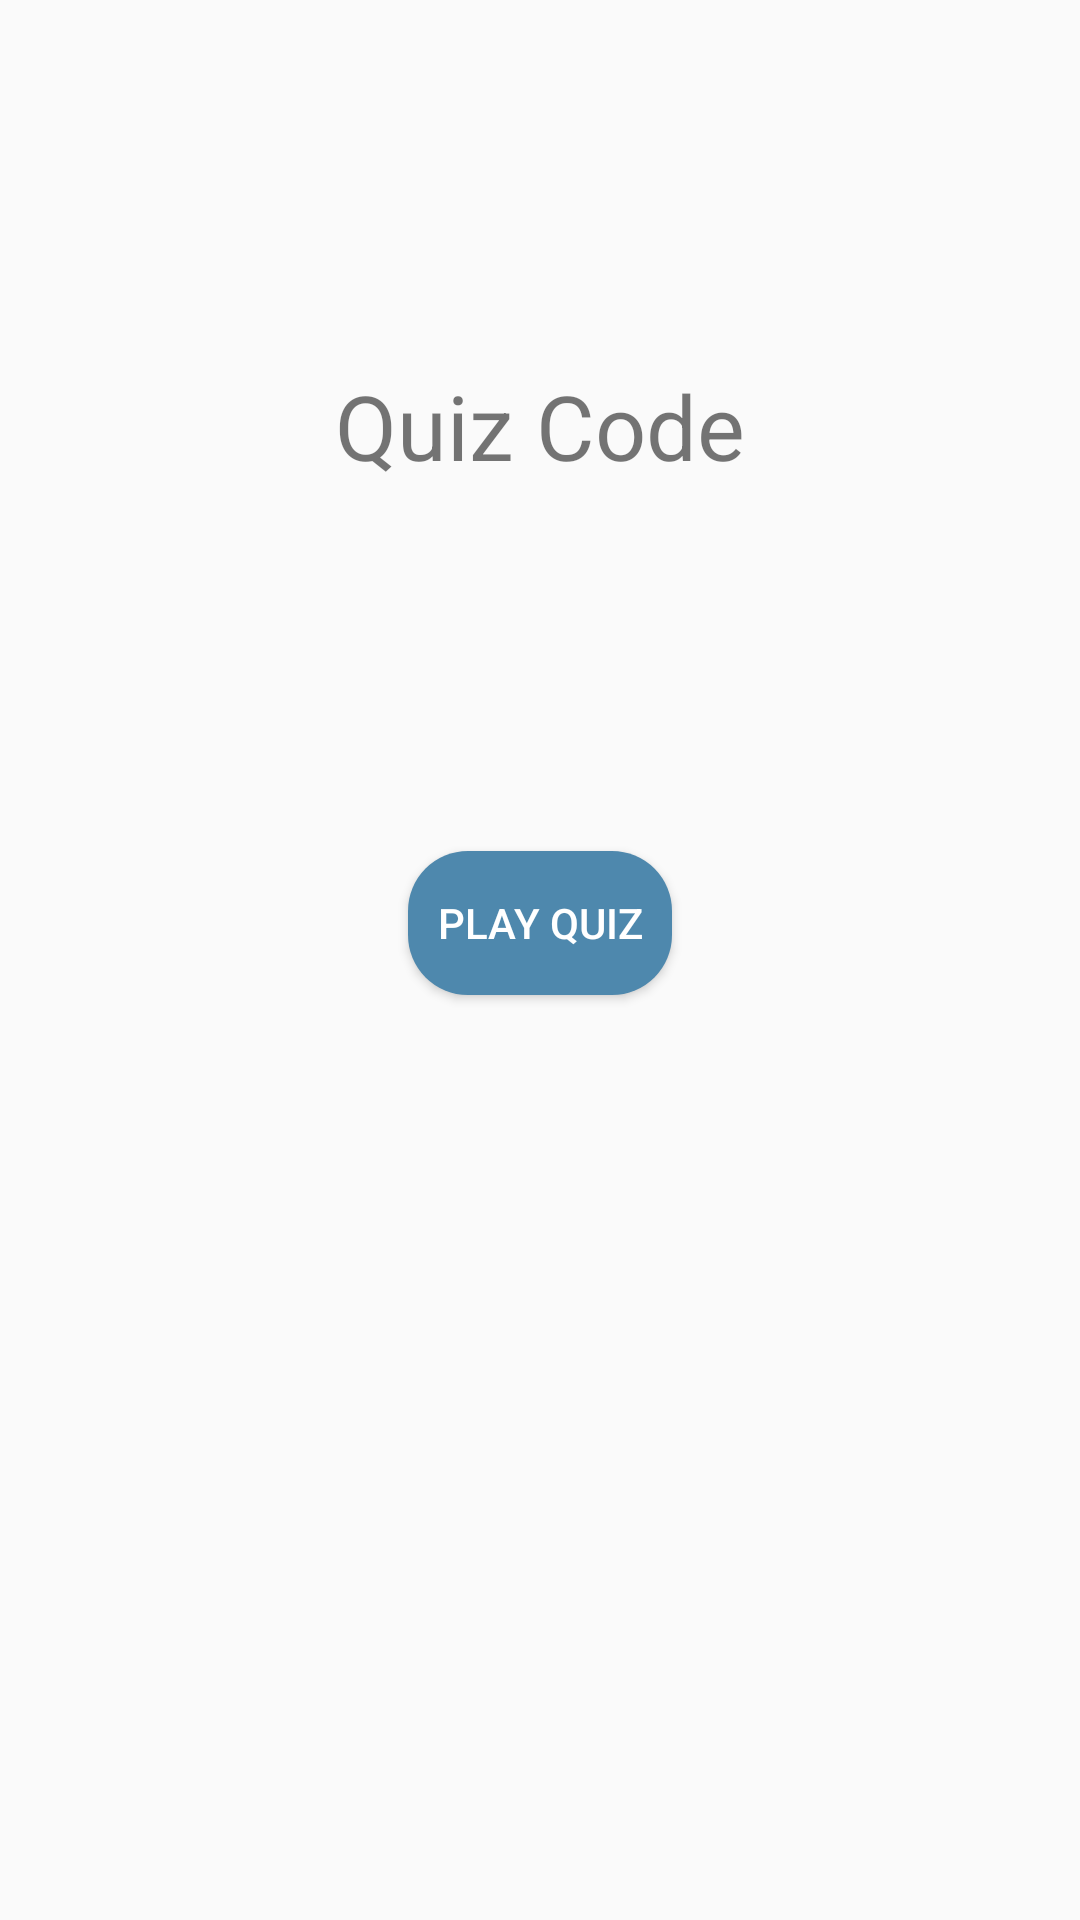

Layout XML and referenced resources for this Android screen:
<!-- AndroidManifest.xml: application theme Theme.MapIt -->
<!-- res/layout/activity_quiz_lobby.xml -->
<?xml version="1.0" encoding="utf-8"?>
<androidx.constraintlayout.widget.ConstraintLayout xmlns:android="http://schemas.android.com/apk/res/android"
    xmlns:app="http://schemas.android.com/apk/res-auto"
    xmlns:tools="http://schemas.android.com/tools"
    android:layout_width="match_parent"
    android:layout_height="match_parent"
    tools:context=".activities.QuizLobbyActivity">

    <Button
        android:id="@+id/lobbyPlayBtn"
        android:layout_width="wrap_content"
        android:layout_height="wrap_content"
        android:text="@string/play_quiz"
        app:layout_constraintBottom_toBottomOf="parent"
        app:layout_constraintEnd_toEndOf="parent"
        app:layout_constraintStart_toStartOf="parent"
        app:layout_constraintTop_toTopOf="parent"
        android:layout_alignParentStart="true"
        android:layout_alignParentEnd="true"
        android:layout_alignParentBottom="true"
        android:layout_marginStart="120dp"
        android:layout_marginEnd="120dp"
        android:layout_marginBottom="25dp"
        android:background="@drawable/button_bg"
        android:textColor="@color/white"

        />

    <TextView
        android:id="@+id/quizCodeTv"
        android:layout_width="wrap_content"
        android:layout_height="wrap_content"
        android:text="@string/quiz_code"
        android:textSize="30sp"
        app:layout_constraintBottom_toTopOf="@+id/lobbyPlayBtn"
        app:layout_constraintEnd_toEndOf="parent"
        app:layout_constraintStart_toStartOf="parent"
        app:layout_constraintTop_toTopOf="parent" />
</androidx.constraintlayout.widget.ConstraintLayout>
<!-- resources referenced by this layout -->
<resources>
  <color name="white">#FFFFFFFF</color>
  <!-- drawable button_bg (drawable) -->
  <?xml version="1.0" encoding="utf-8"?>
  <shape xmlns:android="http://schemas.android.com/apk/res/android">
      <corners android:radius="20dp"/>
      <solid android:color="@color/blue_s"/>
  </shape>
  <string name="play_quiz">Play Quiz</string>
  <string name="quiz_code">Quiz Code</string>
  <style name="Theme.MapIt" parent="Theme.AppCompat.Light.NoActionBar">
          
          <item name="colorPrimary">@color/blue_p</item>
          <item name="colorPrimaryVariant">@color/blue_p</item>
          <item name="colorOnPrimary">@color/white</item>
          
          <item name="colorSecondary">@color/blue_s</item>
          <item name="colorSecondaryVariant">@color/blue_s</item>
          <item name="colorOnSecondary">@color/black</item>
          
          <item name="android:statusBarColor" tools:targetApi="l">?attr/colorPrimaryVariant</item>
          
      </style>
  <color name="blue_s">#4E88AD</color>
  <color name="blue_p">#5DA4CE</color>
  <color name="black">#FF000000</color>
</resources>
